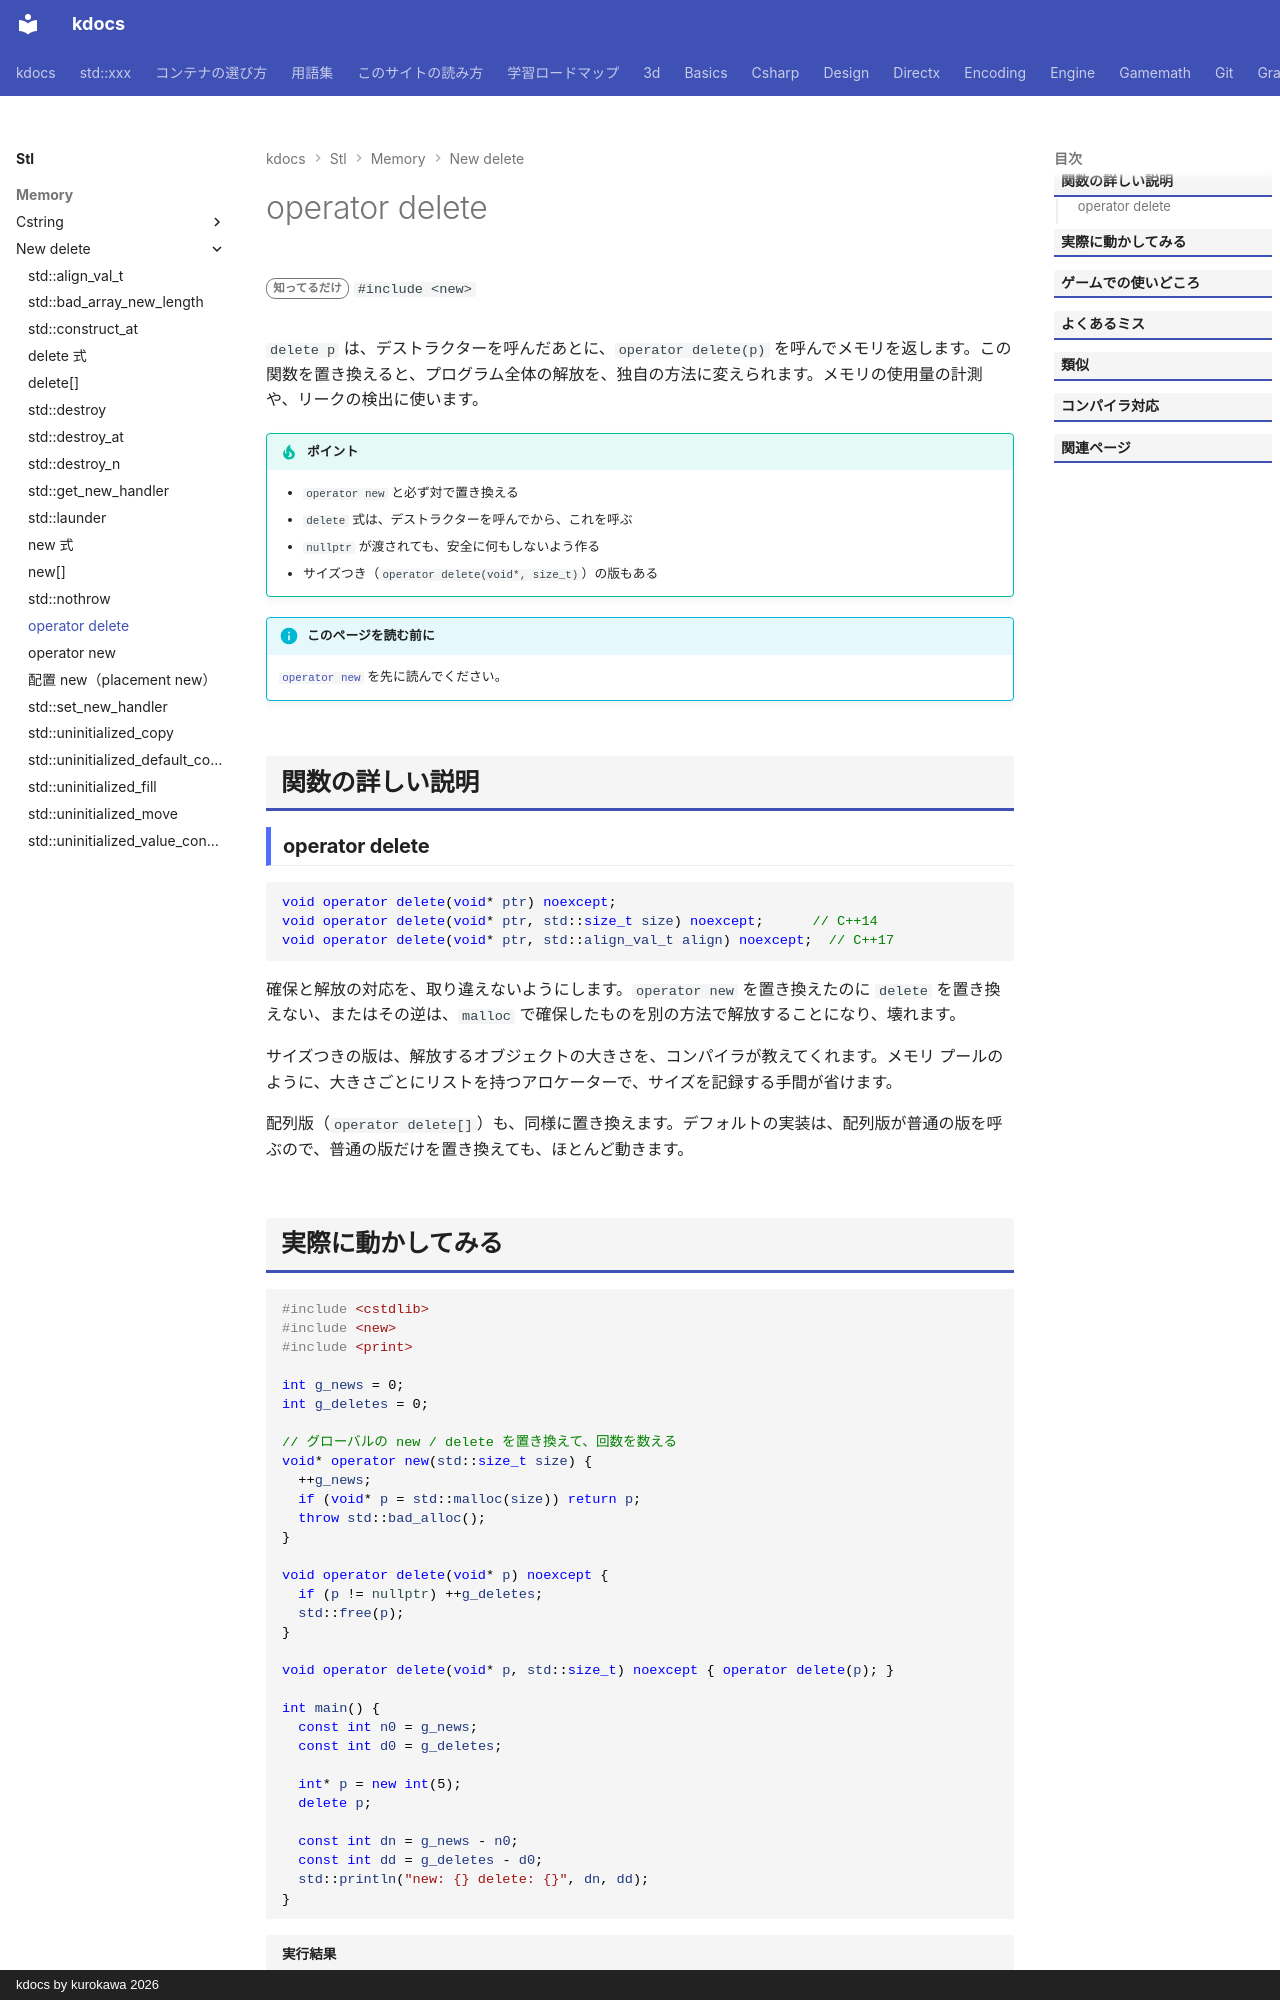

repository: qwzxdf/kdocs · page: stl/memory/new_delete/operator_delete/index.html · generator: mkdocs · copyright: kdocs by kurokawa 2026

---
title: operator delete
summary: "new 式の「解放の部分」だけを行う関数（デストラクタは呼ばない）。"
order: 900
group: new / delete まわり
tags:
  - メモリ
---

# operator delete

<div class="page-badges" markdown>
<span class="rank rank-rare">知ってるだけ</span>
`#include <new>`
</div>

`delete p` は、デストラクターを呼んだあとに、`operator delete(p)` を呼んでメモリを返します。この関数を置き換えると、プログラム全体の解放を、独自の方法に変えられます。メモリの使用量の計測や、リークの検出に使います。

!!! tip "ポイント"
    - `operator new` と必ず対で置き換える
    - `delete` 式は、デストラクターを呼んでから、これを呼ぶ
    - `nullptr` が渡されても、安全に何もしないよう作る
    - サイズつき（`operator delete(void*, size_t)`）の版もある

!!! info "このページを読む前に"
    [`operator new`](operator_new.md) を先に読んでください。

## 関数の詳しい説明

### operator delete {#operator_delete}

```cpp
void operator delete(void* ptr) noexcept;
void operator delete(void* ptr, std::size_t size) noexcept;      // C++14
void operator delete(void* ptr, std::align_val_t align) noexcept;  // C++17
```

確保と解放の対応を、取り違えないようにします。`operator new` を置き換えたのに `delete` を置き換えない、またはその逆は、`malloc` で確保したものを別の方法で解放することになり、壊れます。

サイズつきの版は、解放するオブジェクトの大きさを、コンパイラが教えてくれます。メモリ プールのように、大きさごとにリストを持つアロケーターで、サイズを記録する手間が省けます。

配列版（`operator delete[]`）も、同様に置き換えます。デフォルトの実装は、配列版が普通の版を呼ぶので、普通の版だけを置き換えても、ほとんど動きます。
